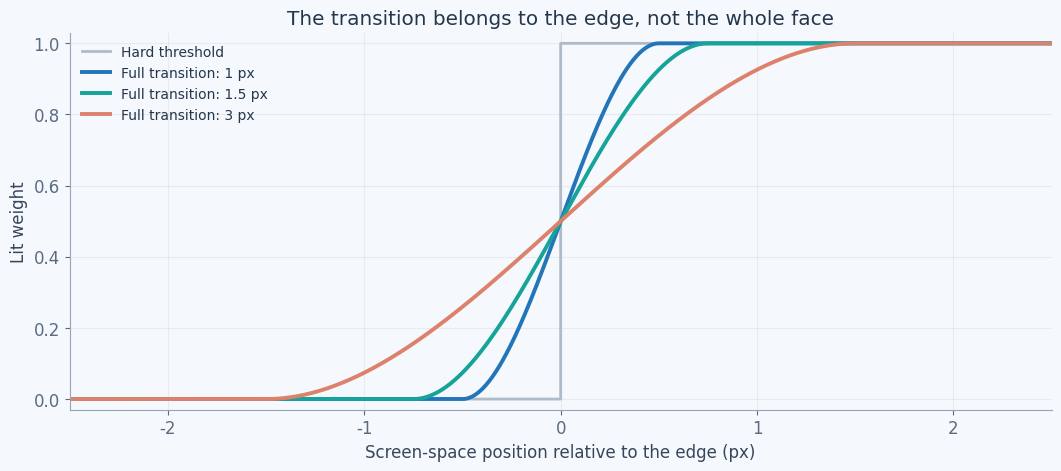
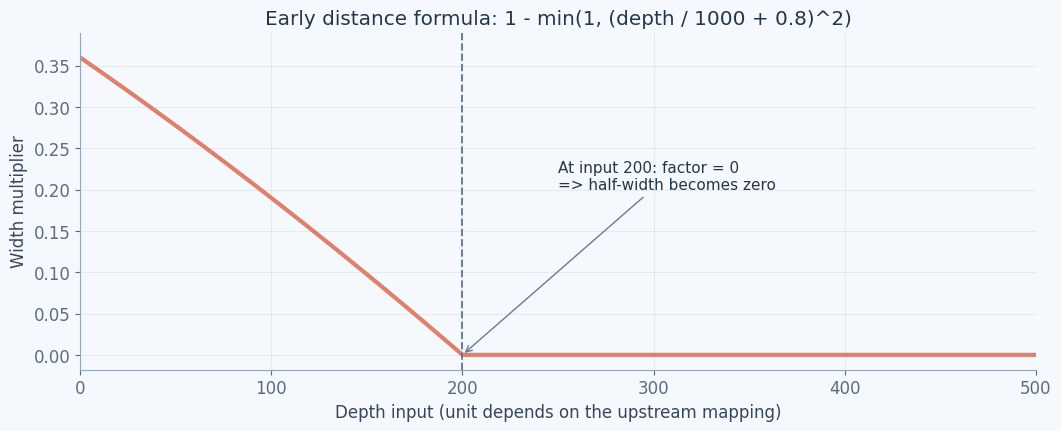

Python code for these plots, in order:
"""Generate analytical illustrations, not measured UE results. Requires numpy/matplotlib."""
from pathlib import Path
import sys
import numpy as np
import matplotlib
matplotlib.use('Agg')
import matplotlib.pyplot as plt
out=Path(sys.argv[1] if len(sys.argv)>1 else '.');out.mkdir(parents=True,exist_ok=True)
plt.rcParams.update({'font.size':12,'font.family':'DejaVu Sans','axes.spines.top':False,'axes.spines.right':False,'axes.edgecolor':'#95a6b9','axes.labelcolor':'#37465b','text.color':'#24364b','xtick.color':'#5c6c80','ytick.color':'#5c6c80','figure.facecolor':'#f5f8fc','axes.facecolor':'#f5f8fc','svg.fonttype':'path'})
x=np.linspace(-2.5,2.5,1201)
fig,ax=plt.subplots(figsize=(10.5,4.6),layout='constrained')
ax.step(x,(x>=0).astype(float),where='post',color='#afbbc9',lw=2,label='Hard threshold')
for width,color in [(1,'#2375b9'),(1.5,'#16a39a'),(3,'#dd816c')]:
 t=np.clip((x+width/2)/width,0,1);ax.plot(x,t*t*(3-2*t),color=color,lw=2.8,label=f'Full transition: {width:g} px')
ax.set(xlabel='Screen-space position relative to the edge (px)',ylabel='Lit weight',xlim=(-2.5,2.5),ylim=(-.03,1.03),title='The transition belongs to the edge, not the whole face')
ax.grid(alpha=.18);ax.legend(loc='upper left',frameon=False,fontsize=10)
fig.savefig(out/'coverage-width.svg');fig.savefig(out/'coverage-width.png',dpi=160);plt.close(fig)
d=np.linspace(0,500,1001);factor=1-np.minimum(1,(d/1000+.8)**2)
fig,ax=plt.subplots(figsize=(10.5,4.2),layout='constrained')
ax.plot(d,factor,color='#dd816c',lw=3)
ax.axvline(200,color='#657d97',ls='--',lw=1.4)
ax.annotate('At input 200: factor = 0\n=> half-width becomes zero',xy=(200,0),xytext=(250,.20),arrowprops={'arrowstyle':'->','color':'#657d97'},fontsize=11)
ax.set(xlabel='Depth input (unit depends on the upstream mapping)',ylabel='Width multiplier',title='Early distance formula: 1 - min(1, (depth / 1000 + 0.8)^2)',xlim=(0,500),ylim=(-.018,.39));ax.grid(alpha=.18)
fig.savefig(out/'distance-weight.svg');fig.savefig(out/'distance-weight.png',dpi=160);plt.close(fig)
